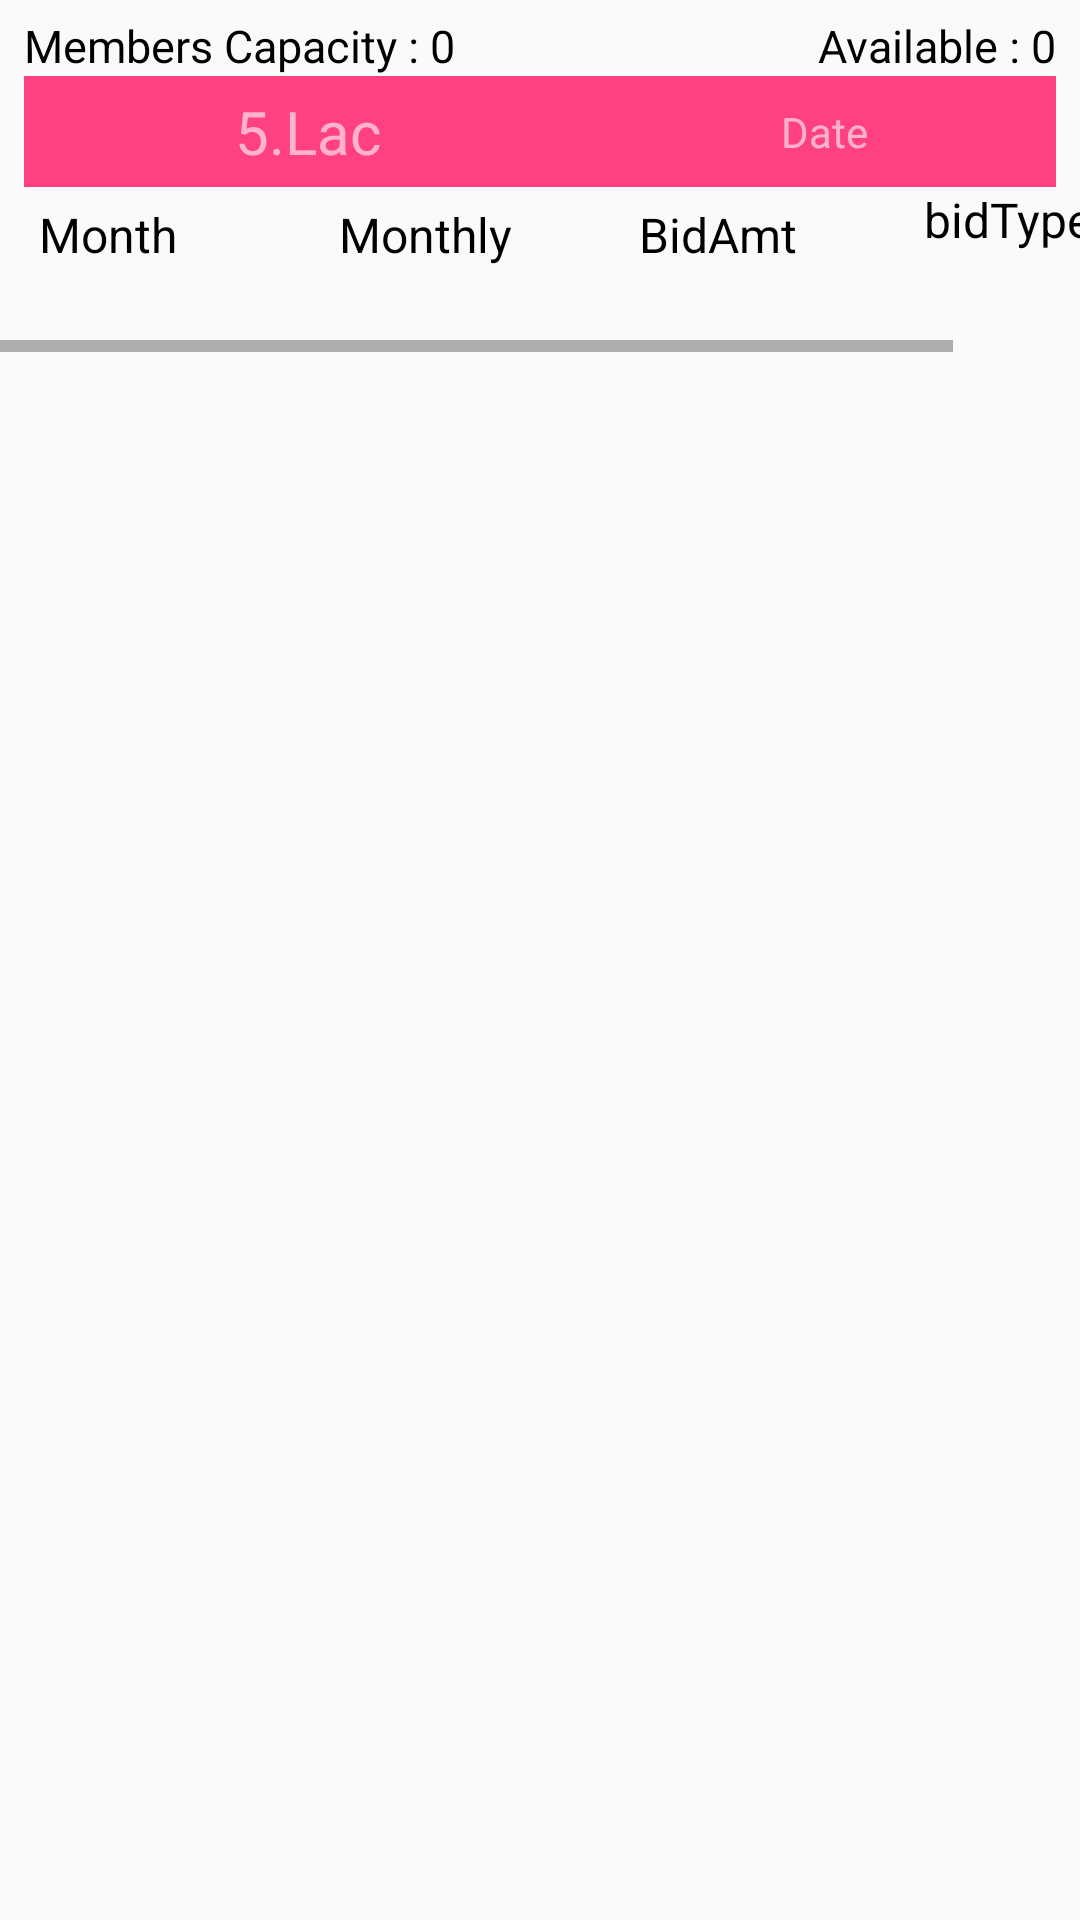

Layout XML and referenced resources for this Android screen:
<!-- AndroidManifest.xml: application theme MyMaterialTheme -->
<!-- res/layout/fragment_monthly_view.xml -->
<?xml version="1.0" encoding="utf-8"?>
<LinearLayout xmlns:android="http://schemas.android.com/apk/res/android"
    android:layout_width="fill_parent"
    android:layout_height="fill_parent"
    xmlns:tools="http://schemas.android.com/tools"
    android:orientation="vertical">

    <LinearLayout
        android:layout_width="fill_parent"
        android:layout_height="fill_parent"
        android:gravity="center_horizontal"
        android:orientation="vertical"
        android:layout_marginTop="5dp">

        <LinearLayout
            android:layout_width="fill_parent"
            android:layout_height="wrap_content"
            android:gravity="center"
            android:orientation="horizontal">

            <LinearLayout
                android:layout_width="wrap_content"
                android:layout_height="wrap_content"
                android:layout_marginLeft="8.0dip"
                android:layout_weight="1.0"
                android:gravity="left"
                android:orientation="horizontal">

                <TextView
                    android:layout_width="wrap_content"
                    android:layout_height="wrap_content"
                    android:gravity="center"
                    android:text="Members Capacity : "
                    android:textColor="@android:color/black"
                    android:textSize="15.0dip" />

                <TextView
                    android:id="@+id/member_capacity"
                    android:layout_width="wrap_content"
                    android:layout_height="wrap_content"
                    android:gravity="center"
                    android:text="0"
                    android:textColor="@android:color/black"
                    android:textSize="15.0dip" />
            </LinearLayout>

            <LinearLayout
                android:layout_width="wrap_content"
                android:layout_height="wrap_content"
                android:layout_marginRight="8.0dip"
                android:layout_weight="1.0"
                android:gravity="right"
                android:orientation="horizontal">

                <TextView
                    android:layout_width="wrap_content"
                    android:layout_height="wrap_content"
                    android:gravity="center"
                    android:text="Available : "
                    android:textColor="@android:color/black"
                    android:textSize="15.0dip" />

                <TextView
                    android:id="@+id/available_member"
                    android:layout_width="wrap_content"
                    android:layout_height="wrap_content"
                    android:gravity="center"
                    android:text="0"
                    android:textColor="@android:color/black"
                    android:textSize="15.0dip" />
            </LinearLayout>
        </LinearLayout>

        <LinearLayout
            android:layout_width="fill_parent"
            android:layout_height="wrap_content"
            android:layout_marginLeft="8.0dip"
            android:layout_marginRight="8.0dip"
            android:background="@color/colorAccent"
            android:gravity="center_horizontal"
            android:orientation="horizontal">

            <TextView
                android:id="@+id/amount"
                android:layout_width="fill_parent"
                android:layout_height="wrap_content"
                android:layout_weight="0.45"
                android:alpha="0.6"
                android:gravity="center"
                android:padding="5.0dip"
                android:text="5.Lac"
                android:textColor="@android:color/white"
                android:textSize="20.0dip" />

            <TextView
                android:id="@+id/date"
                android:layout_width="fill_parent"
                android:layout_height="fill_parent"
                android:layout_weight="0.55"
                android:alpha="0.6"
                android:gravity="center"
                android:padding="5.0dip"
                android:text="Date"
                android:textColor="@android:color/white"
                android:textSize="14.0dip" />
        </LinearLayout>

        <HorizontalScrollView
            android:layout_width="match_parent"
            android:layout_height="wrap_content">

            <LinearLayout
                android:layout_width="400dp"
                android:layout_height="fill_parent"
                android:layout_marginBottom="15.0dip"
                android:layout_marginLeft="8.0dip"
                android:layout_marginRight="8.0dip"
                android:orientation="vertical">

                <LinearLayout
                    android:layout_width="400dp"
                    android:layout_height="35.0dip"
                    android:orientation="horizontal">

                    <TextView
                        android:layout_width="fill_parent"
                        android:layout_height="fill_parent"
                        android:layout_weight="1.0"
                        android:padding="5.0dip"
                        android:text="Month"
                        android:textColor="@android:color/black"
                        android:textSize="16.0dip" />

                    <TextView
                        android:layout_width="fill_parent"
                        android:layout_height="fill_parent"
                        android:layout_weight="1.0"
                        android:padding="5.0dip"
                        android:text="Monthly"
                        android:textColor="@android:color/black"
                        android:textSize="16.0dip" />

                    <TextView
                        android:layout_width="fill_parent"
                        android:layout_height="fill_parent"
                        android:layout_weight="1.0"
                        android:padding="5.0dip"
                        android:text="BidAmt"
                        android:textColor="@android:color/black"
                        android:textSize="16.0dip" />

                    <TextView
                        android:layout_width="match_parent"
                        android:layout_height="match_parent"
                        android:layout_weight="1"
                        android:text="bidType"
                        android:textColor="@android:color/black"
                        android:textSize="16dp" />
                </LinearLayout>

                <ListView
                    android:id="@+id/recyclerView"
                    tools:listitem="@layout/item_chit_details_monthly"
                    android:layout_width="match_parent"
                    android:layout_height="match_parent"
                    android:layout_weight="1"
                    android:paddingTop="5.0dip" />
            </LinearLayout>
        </HorizontalScrollView>
    </LinearLayout>
</LinearLayout>
<!-- res/layout/item_chit_details_monthly.xml (included above) -->
<?xml version="1.0" encoding="utf-8"?>
<android.support.v7.widget.CardView xmlns:android="http://schemas.android.com/apk/res/android"
    xmlns:card_view="http://schemas.android.com/apk/res-auto"
    android:id="@+id/card_view"
    android:layout_width="400dp"
    android:layout_height="wrap_content"
    android:layout_marginRight="5.0dip"
    card_view:cardCornerRadius="4.0dip">

    <LinearLayout
        android:layout_width="match_parent"
        android:layout_height="wrap_content"
        android:orientation="horizontal">

        <TextView
            android:id="@+id/month"
            android:layout_width="match_parent"
            android:layout_height="30.0dip"
            android:layout_weight="1.0"
            android:gravity="center_vertical"
            android:padding="5.0dip"
            android:text="Month name"
            android:textSize="14.0dip" />

        <TextView
            android:id="@+id/amount"
            android:layout_width="fill_parent"
            android:layout_height="30.0dip"
            android:layout_weight="1.0"
            android:gravity="center_vertical"
            android:padding="5.0dip"
            android:text="Amount"
            android:textSize="14.0dip" />

        <TextView
            android:id="@+id/bidAmt"
            android:layout_width="fill_parent"
            android:layout_height="30.0dip"
            android:layout_weight="1.0"
            android:gravity="center_vertical"
            android:padding="5.0dip"
            android:text="bidAmount"
            android:textSize="14.0dip" />

        <TextView
            android:id="@+id/bidType"
            android:layout_width="fill_parent"
            android:layout_height="30.0dip"
            android:layout_weight="1.0"
            android:gravity="center_vertical"
            android:padding="5.0dip"
            android:text="bidType"
            android:textSize="14.0dip" />
    </LinearLayout>
</android.support.v7.widget.CardView>
<!-- resources referenced by this layout -->
<resources>
  <color name="colorAccent">#ff4081</color>
  <style name="MyMaterialTheme" parent="MyMaterialTheme.Base">
  
      </style>
  <style name="MyMaterialTheme.Base" parent="Theme.AppCompat.Light.DarkActionBar">
          <item name="windowNoTitle">true</item>
          <item name="windowActionBar">false</item>
          <item name="colorPrimary">@color/colorPrimary</item>
          <item name="colorPrimaryDark">@color/colorPrimaryDark</item>
          <item name="colorAccent">@color/colorAccent</item>
      </style>
  <color name="colorPrimary">#3F51B5</color>
  <color name="colorPrimaryDark">#303F9F</color>
</resources>
